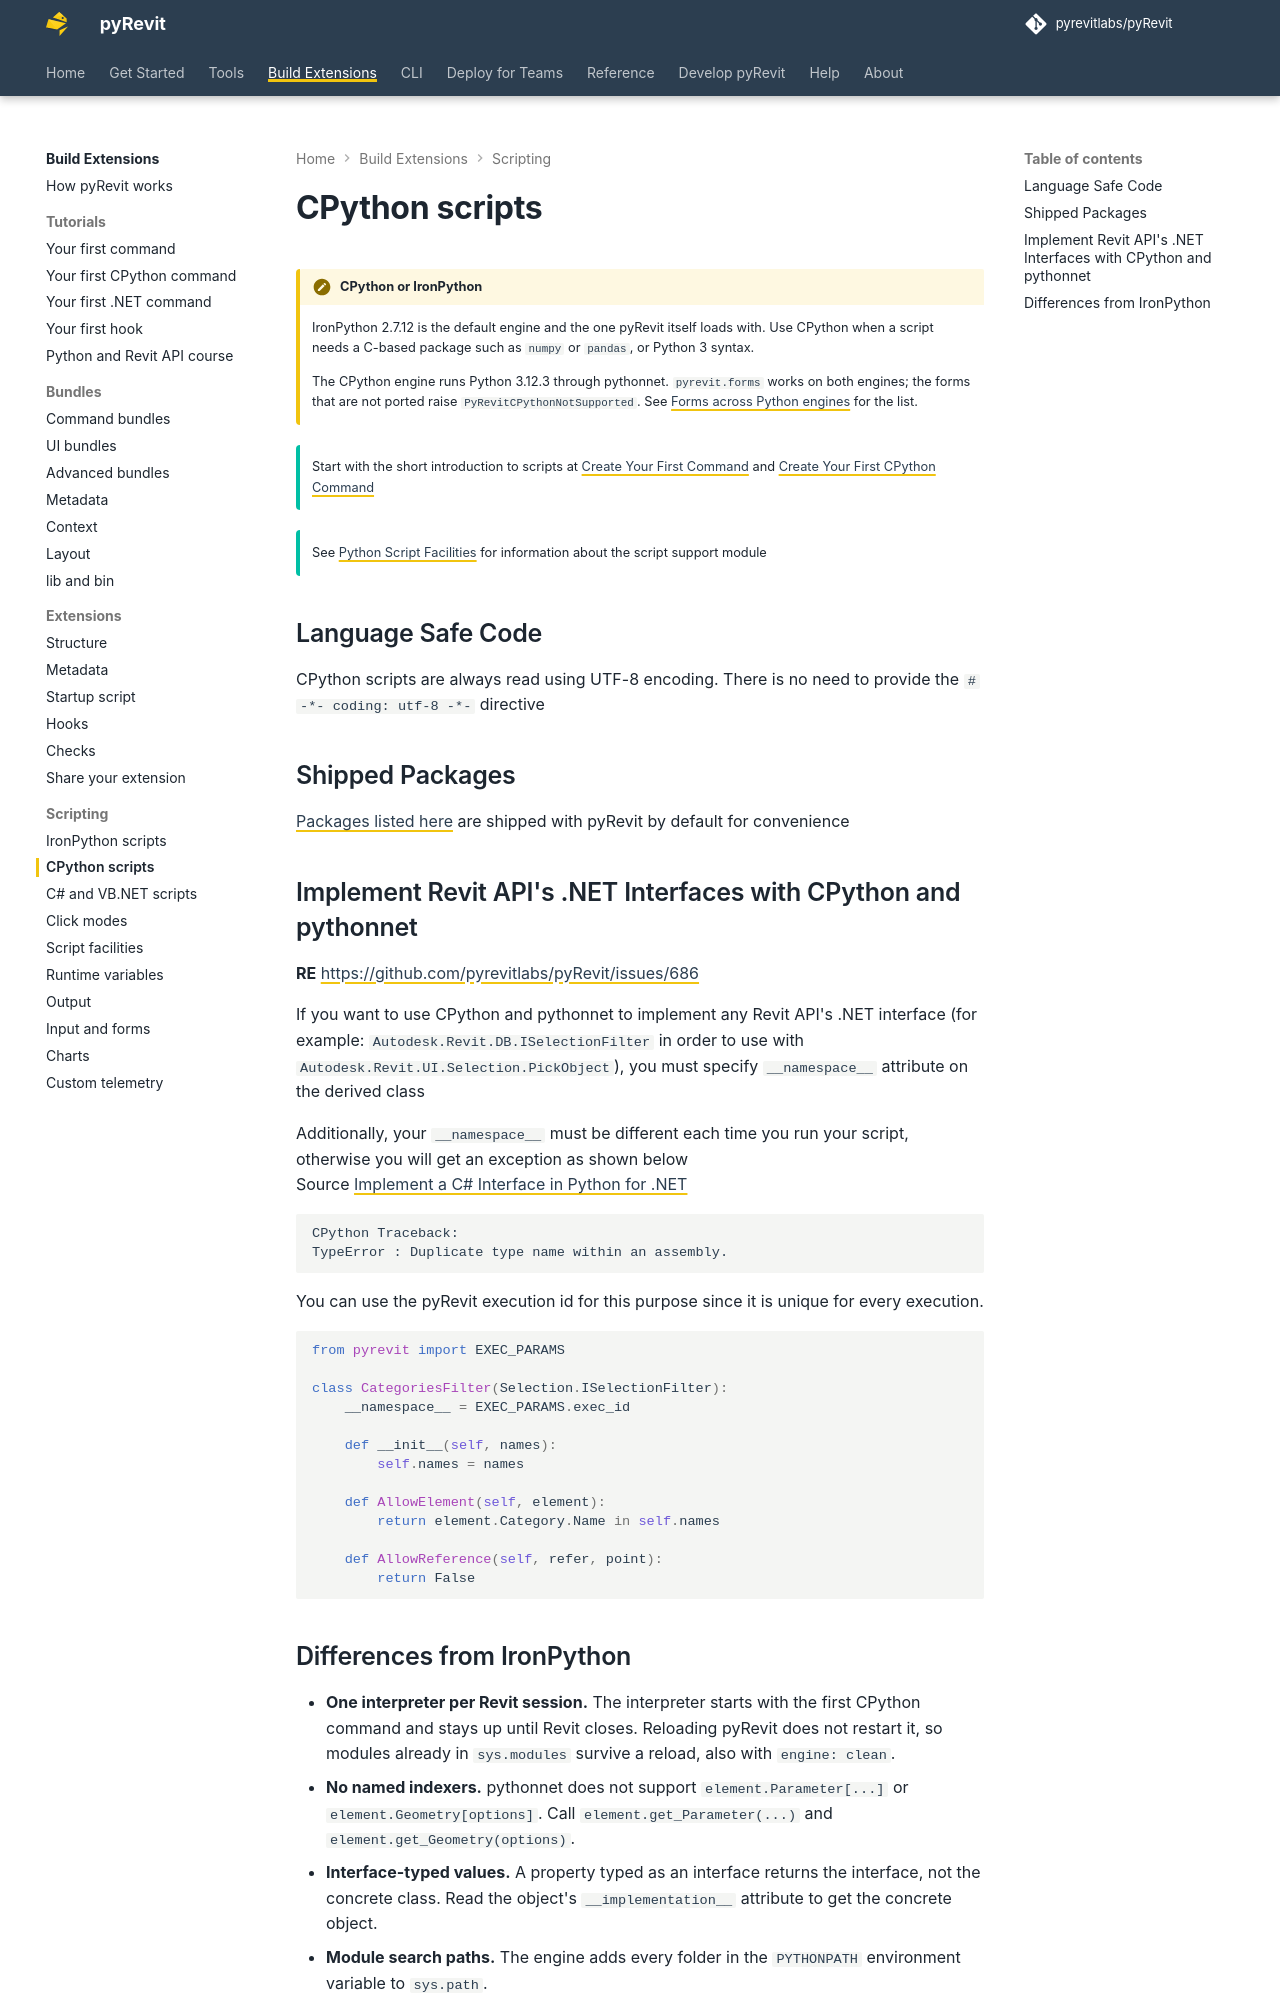

repository: pyrevitlabs/pyRevit · page: pr-preview/pr-4289/build-extensions/scripting/cpython/index.html · generator: mkdocs

# CPython scripts

!!! note "CPython or IronPython"

    IronPython 2.7.12 is the default engine and the one pyRevit itself loads with. Use CPython when a script needs a C-based package such as `numpy` or `pandas`, or Python 3 syntax.

    The CPython engine runs Python 3.12.3 through pythonnet. `pyrevit.forms` works on both engines; the forms that are not ported raise `PyRevitCPythonNotSupported`. See [Forms across Python engines](../../architecture.md#forms-across-python-engines) for the list.

!!! tip ""

    Start with the short introduction to scripts at [Create Your First Command](../tutorials/first-command.md)  and [Create Your First CPython Command](../tutorials/first-cpython-command.md)  

!!! tip ""

    See [Python Script Facilities](script-facilities.md) for information about the script support module

## Language Safe Code

CPython scripts are always read using UTF-8 encoding. There is no need to provide the `# -*- coding: utf-8 -*-` directive

## Shipped Packages

[Packages listed here](https://github.com/pyrevitlabs/pyRevit/tree/develop/site-packages) are shipped with pyRevit by default for convenience

## Implement Revit API's .NET Interfaces with CPython and pythonnet

**RE**  [https://github.com/pyrevitlabs/pyRevit/issues/686](https://github.com/pyrevitlabs/pyRevit/issues/686)

If you want to use CPython and pythonnet to implement any Revit API's .NET interface (for example: `Autodesk.Revit.DB.ISelectionFilter` in order to use with `Autodesk.Revit.UI.Selection.PickObject`), you must specify `__namespace__` attribute on the derived class

Additionally, your `__namespace__` must be different each time you run your script, otherwise you will get an exception as shown below  
Source [Implement a C# Interface in Python for .NET](https://stackoverflow.com/a/50462691)

```text
CPython Traceback:
TypeError : Duplicate type name within an assembly.
```

 You can use the pyRevit execution id for this purpose since it is unique for every execution.

```python
from pyrevit import EXEC_PARAMS

class CategoriesFilter(Selection.ISelectionFilter):
    __namespace__ = EXEC_PARAMS.exec_id

    def __init__(self, names):
        self.names = names

    def AllowElement(self, element):
        return element.Category.Name in self.names

    def AllowReference(self, refer, point):
        return False
```
